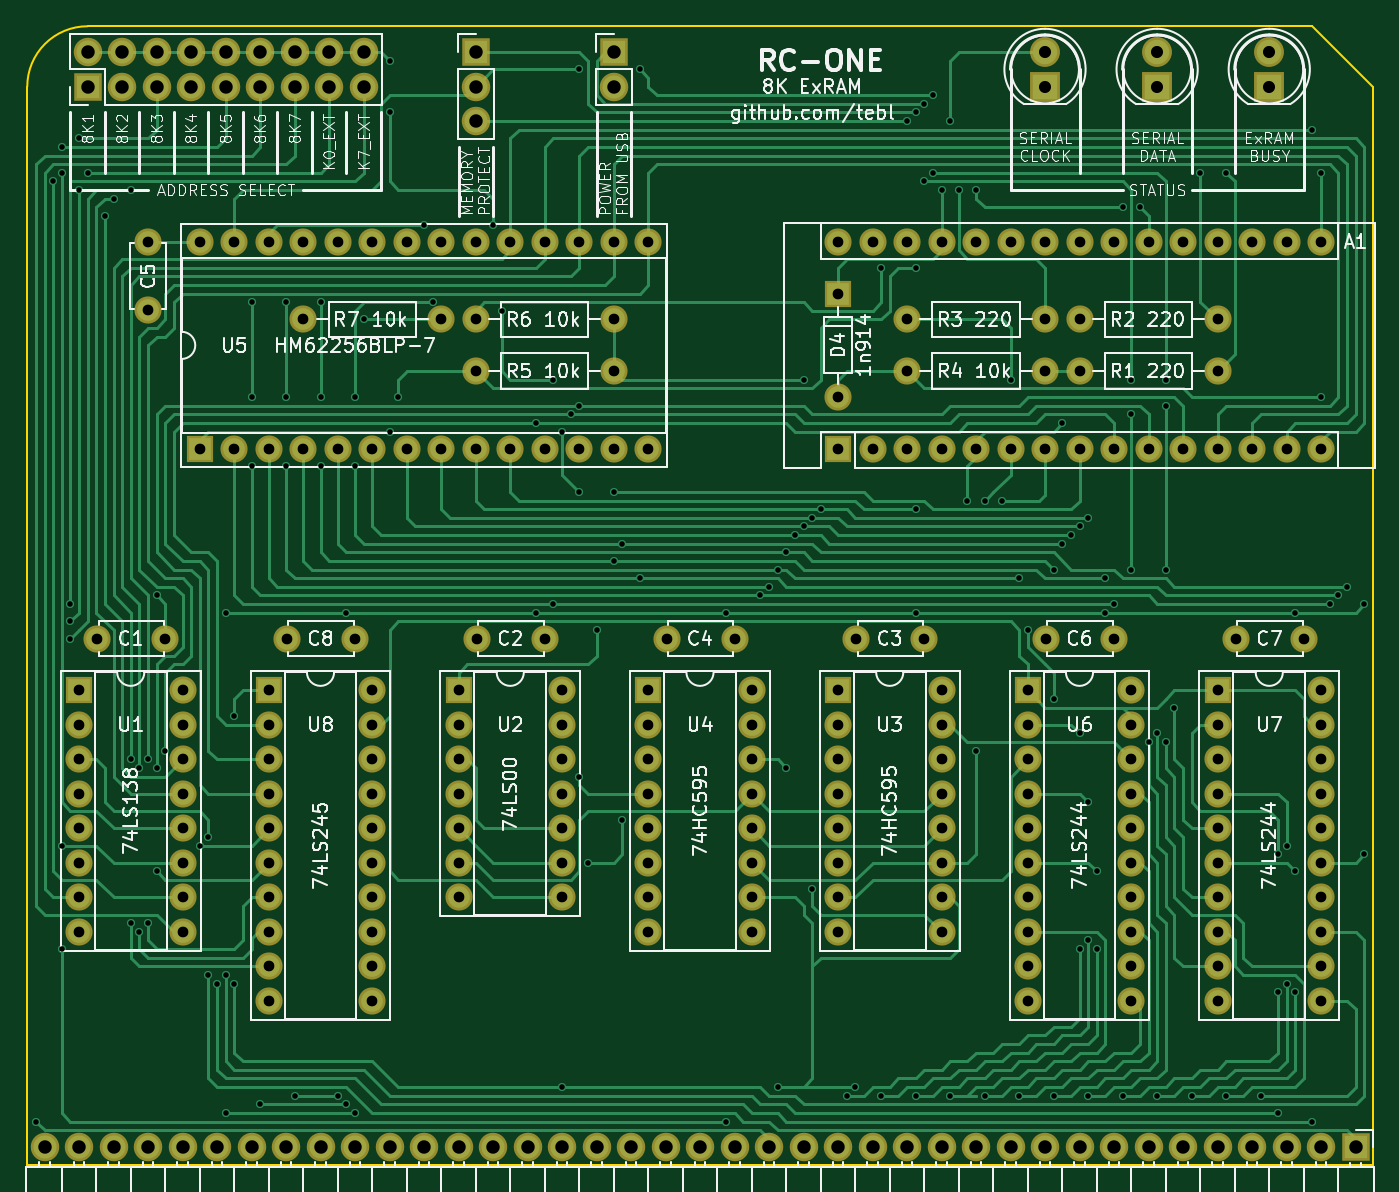
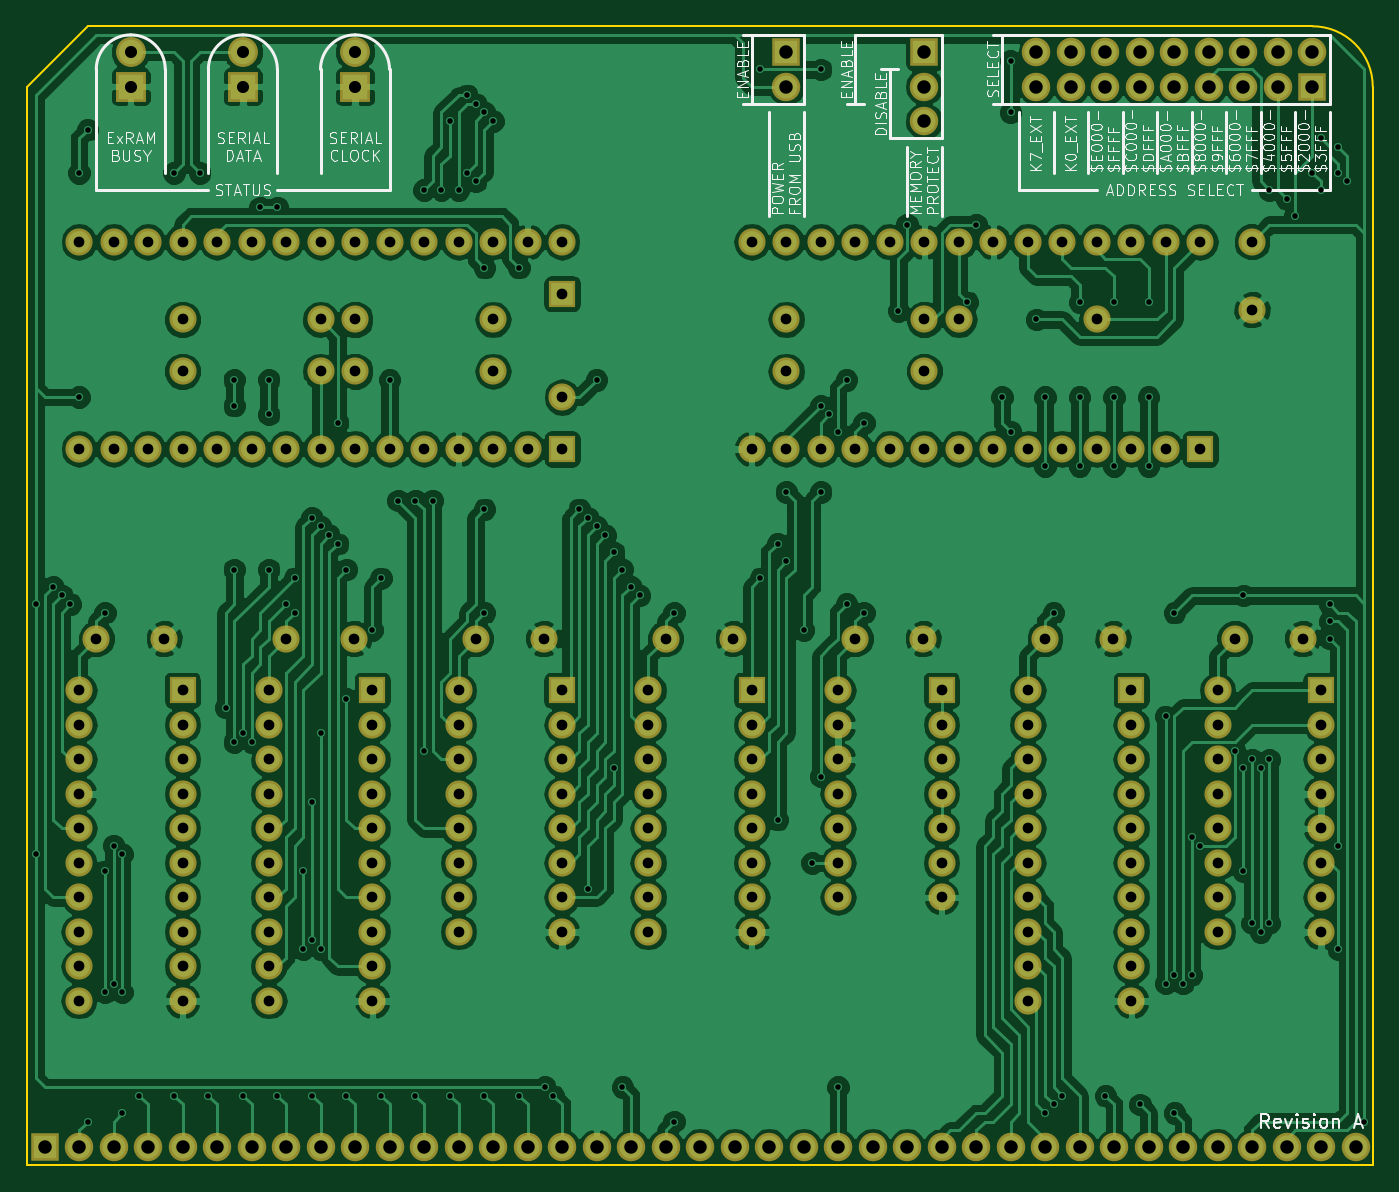
Circuit board: 10 layer files. Board 99.1 x 83.8 mm.
- bottom_copper: RC1 8K ExRAM-B.Cu.gbl (259146 bytes)
- bottom_mask: RC1 8K ExRAM-B.Mask.gbs (7855 bytes)
- paste: RC1 8K ExRAM-B.Paste.gbp (264 bytes)
- bottom_silk: RC1 8K ExRAM-B.SilkS.gbo (57114 bytes)
- outline: RC1 8K ExRAM-Edge.Cuts.gm1 (709 bytes)
- top_copper: RC1 8K ExRAM-F.Cu.gtl (64237 bytes)
- top_mask: RC1 8K ExRAM-F.Mask.gts (7855 bytes)
- paste: RC1 8K ExRAM-F.Paste.gtp (264 bytes)
- top_silk: RC1 8K ExRAM-F.SilkS.gto (102855 bytes)
- drill: RC1 8K ExRAM.drl (6563 bytes)

=== bottom_copper: RC1 8K ExRAM-B.Cu.gbl (259146 bytes, source omitted) ===
=== bottom_mask: RC1 8K ExRAM-B.Mask.gbs (7855 bytes, source omitted) ===
=== paste: RC1 8K ExRAM-B.Paste.gbp ===
G04 #@! TF.FileFunction,Paste,Bot*
%FSLAX46Y46*%
G04 Gerber Fmt 4.6, Leading zero omitted, Abs format (unit mm)*
G04 Created by KiCad (PCBNEW 4.0.7) date 09/17/19 23:34:32*
%MOMM*%
%LPD*%
G01*
G04 APERTURE LIST*
%ADD10C,0.100000*%
G04 APERTURE END LIST*
D10*
M02*

=== bottom_silk: RC1 8K ExRAM-B.SilkS.gbo (57114 bytes, source omitted) ===
=== outline: RC1 8K ExRAM-Edge.Cuts.gm1 ===
G04 #@! TF.FileFunction,Profile,NP*
%FSLAX46Y46*%
G04 Gerber Fmt 4.6, Leading zero omitted, Abs format (unit mm)*
G04 Created by KiCad (PCBNEW 4.0.7) date 09/17/19 23:34:32*
%MOMM*%
%LPD*%
G01*
G04 APERTURE LIST*
%ADD10C,0.100000*%
%ADD11C,0.150000*%
G04 APERTURE END LIST*
D10*
D11*
X95250000Y-74930000D02*
X95250000Y-69215000D01*
X194310000Y-69215000D02*
X194310000Y-74930000D01*
X189865000Y-64770000D02*
X194310000Y-69215000D01*
X99695000Y-64770000D02*
X189865000Y-64770000D01*
X95250000Y-148590000D02*
X95250000Y-74930000D01*
X194310000Y-148590000D02*
X95250000Y-148590000D01*
X194310000Y-148590000D02*
X194310000Y-74930000D01*
X99695000Y-64770000D02*
G75*
G03X95250000Y-69215000I0J-4445000D01*
G01*
M02*

=== top_copper: RC1 8K ExRAM-F.Cu.gtl (64237 bytes, source omitted) ===
=== top_mask: RC1 8K ExRAM-F.Mask.gts (7855 bytes, source omitted) ===
=== paste: RC1 8K ExRAM-F.Paste.gtp ===
G04 #@! TF.FileFunction,Paste,Top*
%FSLAX46Y46*%
G04 Gerber Fmt 4.6, Leading zero omitted, Abs format (unit mm)*
G04 Created by KiCad (PCBNEW 4.0.7) date 09/17/19 23:34:32*
%MOMM*%
%LPD*%
G01*
G04 APERTURE LIST*
%ADD10C,0.100000*%
G04 APERTURE END LIST*
D10*
M02*

=== top_silk: RC1 8K ExRAM-F.SilkS.gto (102855 bytes, source omitted) ===
=== drill: RC1 8K ExRAM.drl (6563 bytes, source omitted) ===
